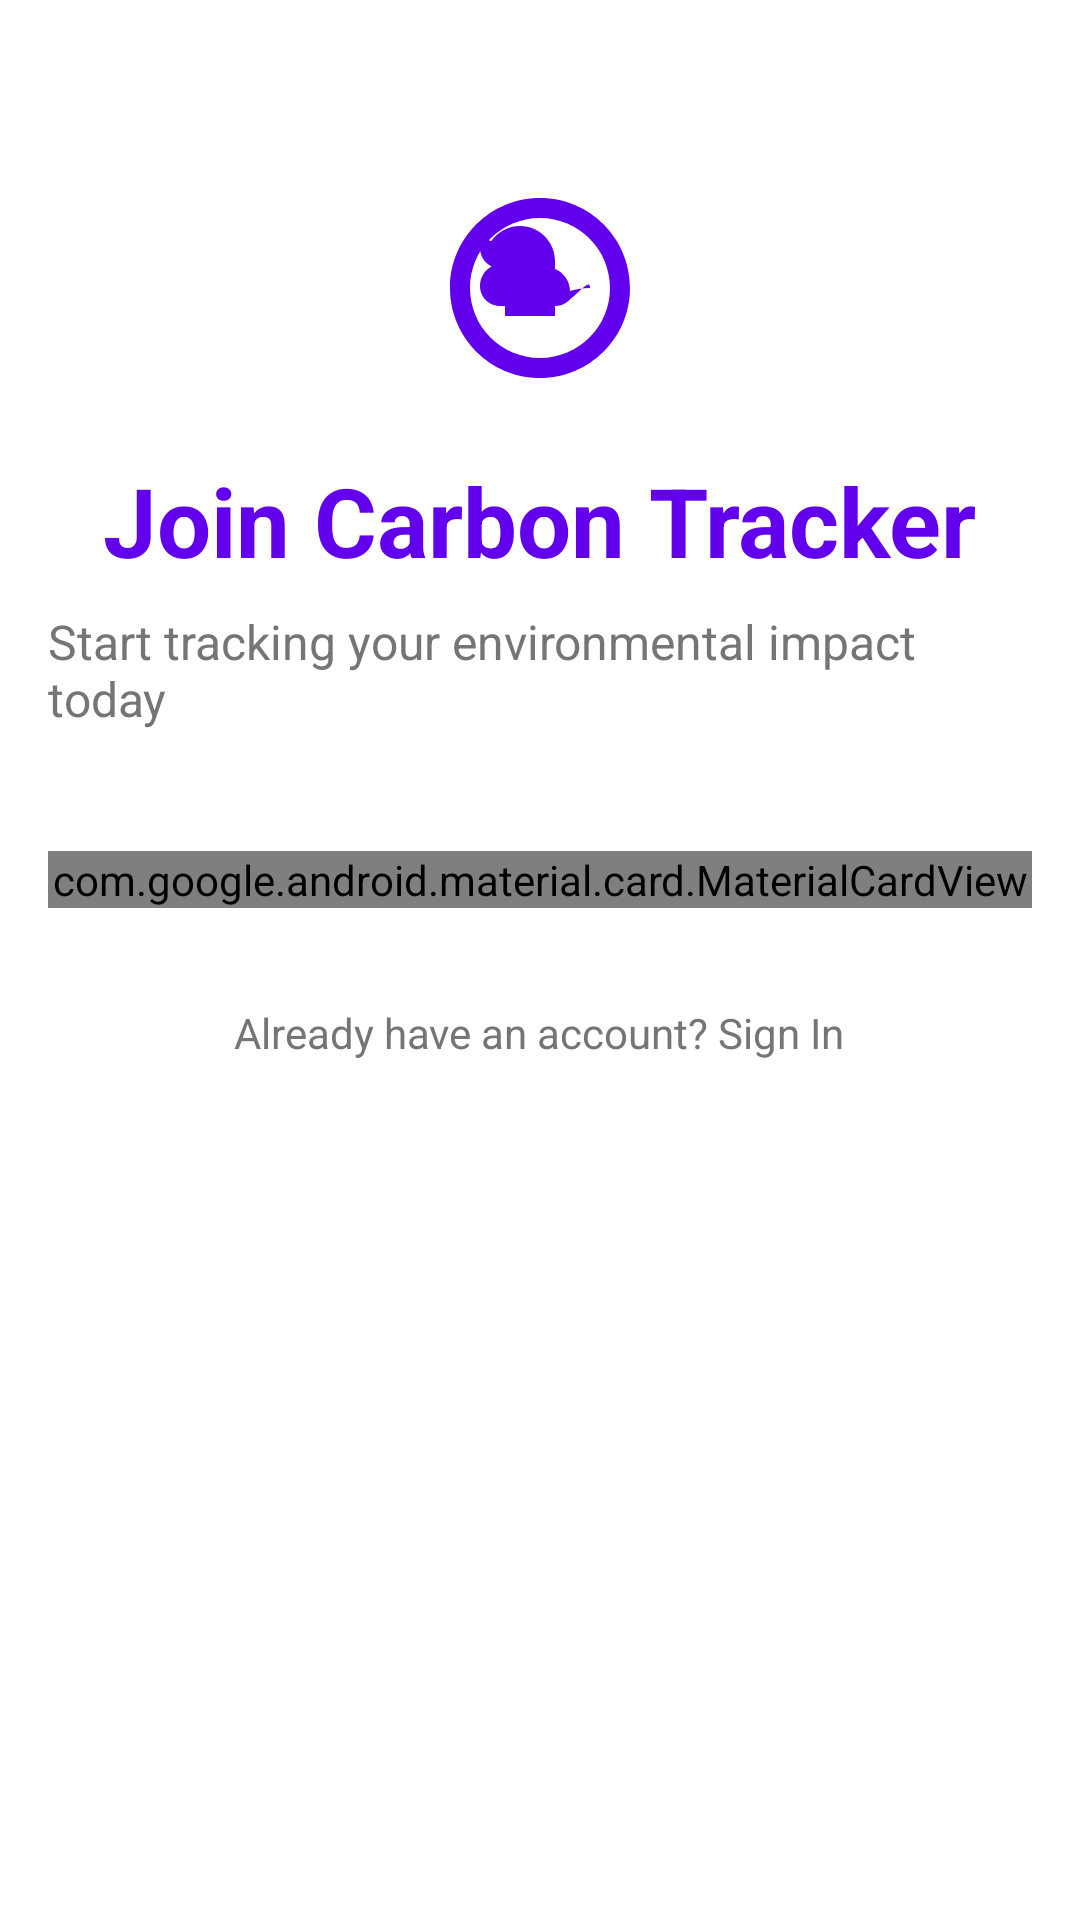

This screen was rendered from an Android layout file. Write that file and the resources it references.
<!-- AndroidManifest.xml: activity theme Theme.CarbonFootprintTracker -->
<!-- res/layout/activity_signup.xml -->
<?xml version="1.0" encoding="utf-8"?>
<ScrollView xmlns:android="http://schemas.android.com/apk/res/android"
    xmlns:app="http://schemas.android.com/apk/res-auto"
    android:id="@+id/main"
    android:layout_width="match_parent"
    android:layout_height="match_parent"
    android:background="@color/white"
    android:padding="16dp"
    android:fitsSystemWindows="true">

    <LinearLayout
        android:layout_width="match_parent"
        android:layout_height="wrap_content"
        android:orientation="vertical"
        android:gravity="center">

        
        <LinearLayout
            android:layout_width="match_parent"
            android:layout_height="wrap_content"
            android:orientation="vertical"
            android:gravity="center"
            android:layout_marginTop="40dp"
            android:layout_marginBottom="40dp">

            <ImageView
                android:layout_width="80dp"
                android:layout_height="80dp"
                android:src="@drawable/ic_leaf"
                app:tint="@color/primaryColor"
                android:contentDescription="@string/leaf_icon_description"
                android:layout_marginBottom="16dp" />

            <TextView
                android:layout_width="wrap_content"
                android:layout_height="wrap_content"
                android:text="@string/join_carbon_tracker"
                android:textColor="@color/primaryColor"
                android:textSize="32sp"
                android:textStyle="bold"
                android:layout_marginBottom="8dp" />

            <TextView
                android:layout_width="wrap_content"
                android:layout_height="wrap_content"
                android:text="@string/start_tracking_today"
                android:textColor="@color/text_secondary"
                android:textSize="16sp" />
        </LinearLayout>

        
        <com.google.android.material.card.MaterialCardView
            android:layout_width="match_parent"
            android:layout_height="wrap_content"
            app:cardCornerRadius="16dp"
            app:cardElevation="4dp"
            app:cardBackgroundColor="@color/card_background"
            android:layout_marginBottom="24dp">

            <LinearLayout
                android:layout_width="match_parent"
                android:layout_height="wrap_content"
                android:orientation="vertical"
                android:padding="24dp">

                <TextView
                    android:layout_width="wrap_content"
                    android:layout_height="wrap_content"
                    android:text="@string/create_account"
                    android:textColor="@color/text_primary"
                    android:textSize="24sp"
                    android:textStyle="bold"
                    android:layout_marginBottom="8dp" />

                <TextView
                    android:layout_width="wrap_content"
                    android:layout_height="wrap_content"
                    android:text="@string/fill_details"
                    android:textColor="@color/text_secondary"
                    android:textSize="14sp"
                    android:layout_marginBottom="24dp" />

                
                <com.google.android.material.textfield.TextInputLayout
                    android:layout_width="match_parent"
                    android:layout_height="wrap_content"
                    android:layout_marginBottom="16dp"
                    app:boxCornerRadiusBottomEnd="12dp"
                    app:boxCornerRadiusBottomStart="12dp"
                    app:boxCornerRadiusTopEnd="12dp"
                    app:boxCornerRadiusTopStart="12dp"
                    app:boxStrokeColor="@color/primaryColor"
                    app:startIconDrawable="@drawable/ic_person"
                    app:startIconTint="@color/primaryColor">

                    <com.google.android.material.textfield.TextInputEditText
                        android:layout_width="match_parent"
                        android:layout_height="wrap_content"
                        android:hint="@string/full_name"
                        android:textColor="@color/text_primary"
                        android:textColorHint="@color/hint_color"
                        android:inputType="textPersonName"
                        android:maxLines="1" />

                </com.google.android.material.textfield.TextInputLayout>

                
                <com.google.android.material.textfield.TextInputLayout
                    android:layout_width="match_parent"
                    android:layout_height="wrap_content"
                    android:layout_marginBottom="16dp"
                    app:boxCornerRadiusBottomEnd="12dp"
                    app:boxCornerRadiusBottomStart="12dp"
                    app:boxCornerRadiusTopEnd="12dp"
                    app:boxCornerRadiusTopStart="12dp"
                    app:boxStrokeColor="@color/primaryColor"
                    app:endIconMode="clear_text"
                    app:startIconDrawable="@drawable/ic_email"
                    app:startIconTint="@color/primaryColor">

                    <com.google.android.material.textfield.TextInputEditText
                        android:layout_width="match_parent"
                        android:layout_height="wrap_content"
                        android:hint="@string/email"
                        android:textColor="@color/text_primary"
                        android:textColorHint="@color/hint_color"
                        android:inputType="textEmailAddress"
                        android:maxLines="1" />

                </com.google.android.material.textfield.TextInputLayout>

                
                <com.google.android.material.textfield.TextInputLayout
                    android:layout_width="match_parent"
                    android:layout_height="wrap_content"
                    android:layout_marginBottom="16dp"
                    app:boxCornerRadiusBottomEnd="12dp"
                    app:boxCornerRadiusBottomStart="12dp"
                    app:boxCornerRadiusTopEnd="12dp"
                    app:boxCornerRadiusTopStart="12dp"
                    app:boxStrokeColor="@color/primaryColor"
                    app:endIconMode="password_toggle"
                    app:startIconDrawable="@drawable/ic_password"
                    app:startIconTint="@color/primaryColor"
                    app:helperText="Use 8+ characters with a mix of letters, numbers and symbols"
                    app:helperTextTextColor="@color/text_secondary">

                    <com.google.android.material.textfield.TextInputEditText
                        android:layout_width="match_parent"
                        android:layout_height="wrap_content"
                        android:hint="@string/password"
                        android:textColor="@color/text_primary"
                        android:textColorHint="@color/hint_color"
                        android:inputType="textPassword"
                        android:maxLines="1" />

                </com.google.android.material.textfield.TextInputLayout>

                
                <com.google.android.material.textfield.TextInputLayout
                    android:layout_width="match_parent"
                    android:layout_height="wrap_content"
                    android:layout_marginBottom="24dp"
                    app:boxCornerRadiusBottomEnd="12dp"
                    app:boxCornerRadiusBottomStart="12dp"
                    app:boxCornerRadiusTopEnd="12dp"
                    app:boxCornerRadiusTopStart="12dp"
                    app:boxStrokeColor="@color/primaryColor"
                    app:endIconMode="password_toggle"
                    app:startIconDrawable="@drawable/ic_password"
                    app:startIconTint="@color/primaryColor">

                    <com.google.android.material.textfield.TextInputEditText
                        android:layout_width="match_parent"
                        android:layout_height="wrap_content"
                        android:hint="@string/confirm_password"
                        android:textColor="@color/text_primary"
                        android:textColorHint="@color/hint_color"
                        android:inputType="textPassword"
                        android:maxLines="1" />

                </com.google.android.material.textfield.TextInputLayout>

                
                <com.google.android.material.checkbox.MaterialCheckBox
                    android:layout_width="wrap_content"
                    android:layout_height="wrap_content"
                    android:layout_marginBottom="24dp"
                    android:text="@string/terms_agreement"
                    android:textColor="@color/text_primary"
                    app:buttonTint="@color/primaryColor" />

                
                <com.google.android.material.button.MaterialButton
                    android:id="@+id/signupButton"
                    android:layout_width="wrap_content"
                    android:layout_height="wrap_content"
                    android:layout_gravity="center_horizontal"
                    android:layout_marginBottom="16dp"
                    android:backgroundTint="@color/primaryColor"
                    android:text="@string/create_account_button"
                    android:textColor="@color/white"
                    android:textSize="16sp"
                    android:textStyle="bold"
                    app:cornerRadius="12dp"
                    android:paddingStart="32dp"
                    android:paddingEnd="32dp" />

            </LinearLayout>

        </com.google.android.material.card.MaterialCardView>

        
        <TextView
            android:id="@+id/loginText"
            android:layout_width="wrap_content"
            android:layout_height="wrap_content"
            android:text="@string/already_have_account"
            android:textColor="@color/text_secondary"
            android:textSize="14sp"
            android:clickable="true"
            android:focusable="true"
            android:padding="8dp" />

    </LinearLayout>

</ScrollView>
<!-- resources referenced by this layout -->
<resources>
  <color name="card_background">#FFFFFFFF</color>
  <color name="hint_color">#FF757575</color>
  <color name="primaryColor">#FF6200EE</color>
  <color name="text_primary">#FF212121</color>
  <color name="text_secondary">#FF757575</color>
  <color name="white">#FFFFFFFF</color>
  <!-- drawable ic_leaf (drawable) -->
  <vector xmlns:android="http://schemas.android.com/apk/res/android"
      android:width="24dp"
      android:height="24dp"
      android:viewportWidth="24"
      android:viewportHeight="24"
      android:tint="@color/primaryColor">
      <path
          android:fillColor="@android:color/white"
          android:pathData="M17,12c-0.7,0 -1.37,0.1 -2,0.29c0,-0.98 -0.61,-1.85 -1.5,-2.2c0,-0.25 0,-0.5 0,-0.8c0,-1.93 -1.57,-3.5 -3.5,-3.5c-1.2,0 -2.26,0.61 -2.89,1.53C6.26,6.91 6,7.44 6,8c0,0.8 0.47,1.5 1.16,1.84C6.5,10.16 6,10.92 6,11.8c0,1.1 0.9,2 2,2c0.28,0 0.5,0 0.5,0v1h5v-1c0.5,0 1,-0.2 1.36,-0.53C15.93,12.46 17,11 17,12z"/>
      <path
          android:fillColor="@android:color/white"
          android:pathData="M12,3c-4.97,0 -9,4.03 -9,9c0,4.97 4.03,9 9,9s9,-4.03 9,-9c0,-4.97 -4.03,-9 -9,-9zM12,19c-3.87,0 -7,-3.13 -7,-7s3.13,-7 7,-7s7,3.13 7,7s-3.13,7 -7,7z"/>
  </vector>
  <string name="already_have_account">Already have an account? Sign In</string>
  <string name="confirm_password">Confirm Password</string>
  <string name="create_account">Create Account</string>
  <string name="create_account_button">Create Account</string>
  <string name="email">Email</string>
  <string name="fill_details">Fill in your details to get started</string>
  <string name="full_name">Full Name</string>
  <string name="join_carbon_tracker">Join Carbon Tracker</string>
  <string name="leaf_icon_description">Leaf icon representing environmental tracking</string>
  <string name="password">Password</string>
  <string name="start_tracking_today">Start tracking your environmental impact today</string>
  <string name="terms_agreement">I agree to the Terms of Service and Privacy Policy</string>
  <style name="Theme.CarbonFootprintTracker" parent="android:Theme.Material.Light.NoActionBar">
          <item name="colorPrimary">@color/primaryColor</item>
          <item name="colorPrimaryDark">@color/purple_700</item>
          <item name="colorAccent">@color/teal_200</item>
          <item name="android:windowBackground">@color/background_gray</item>
      </style>
  <color name="purple_700">#FF3700B3</color>
  <color name="teal_200">#FF03DAC5</color>
  <color name="background_gray">#FFF5F5F5</color>
</resources>
